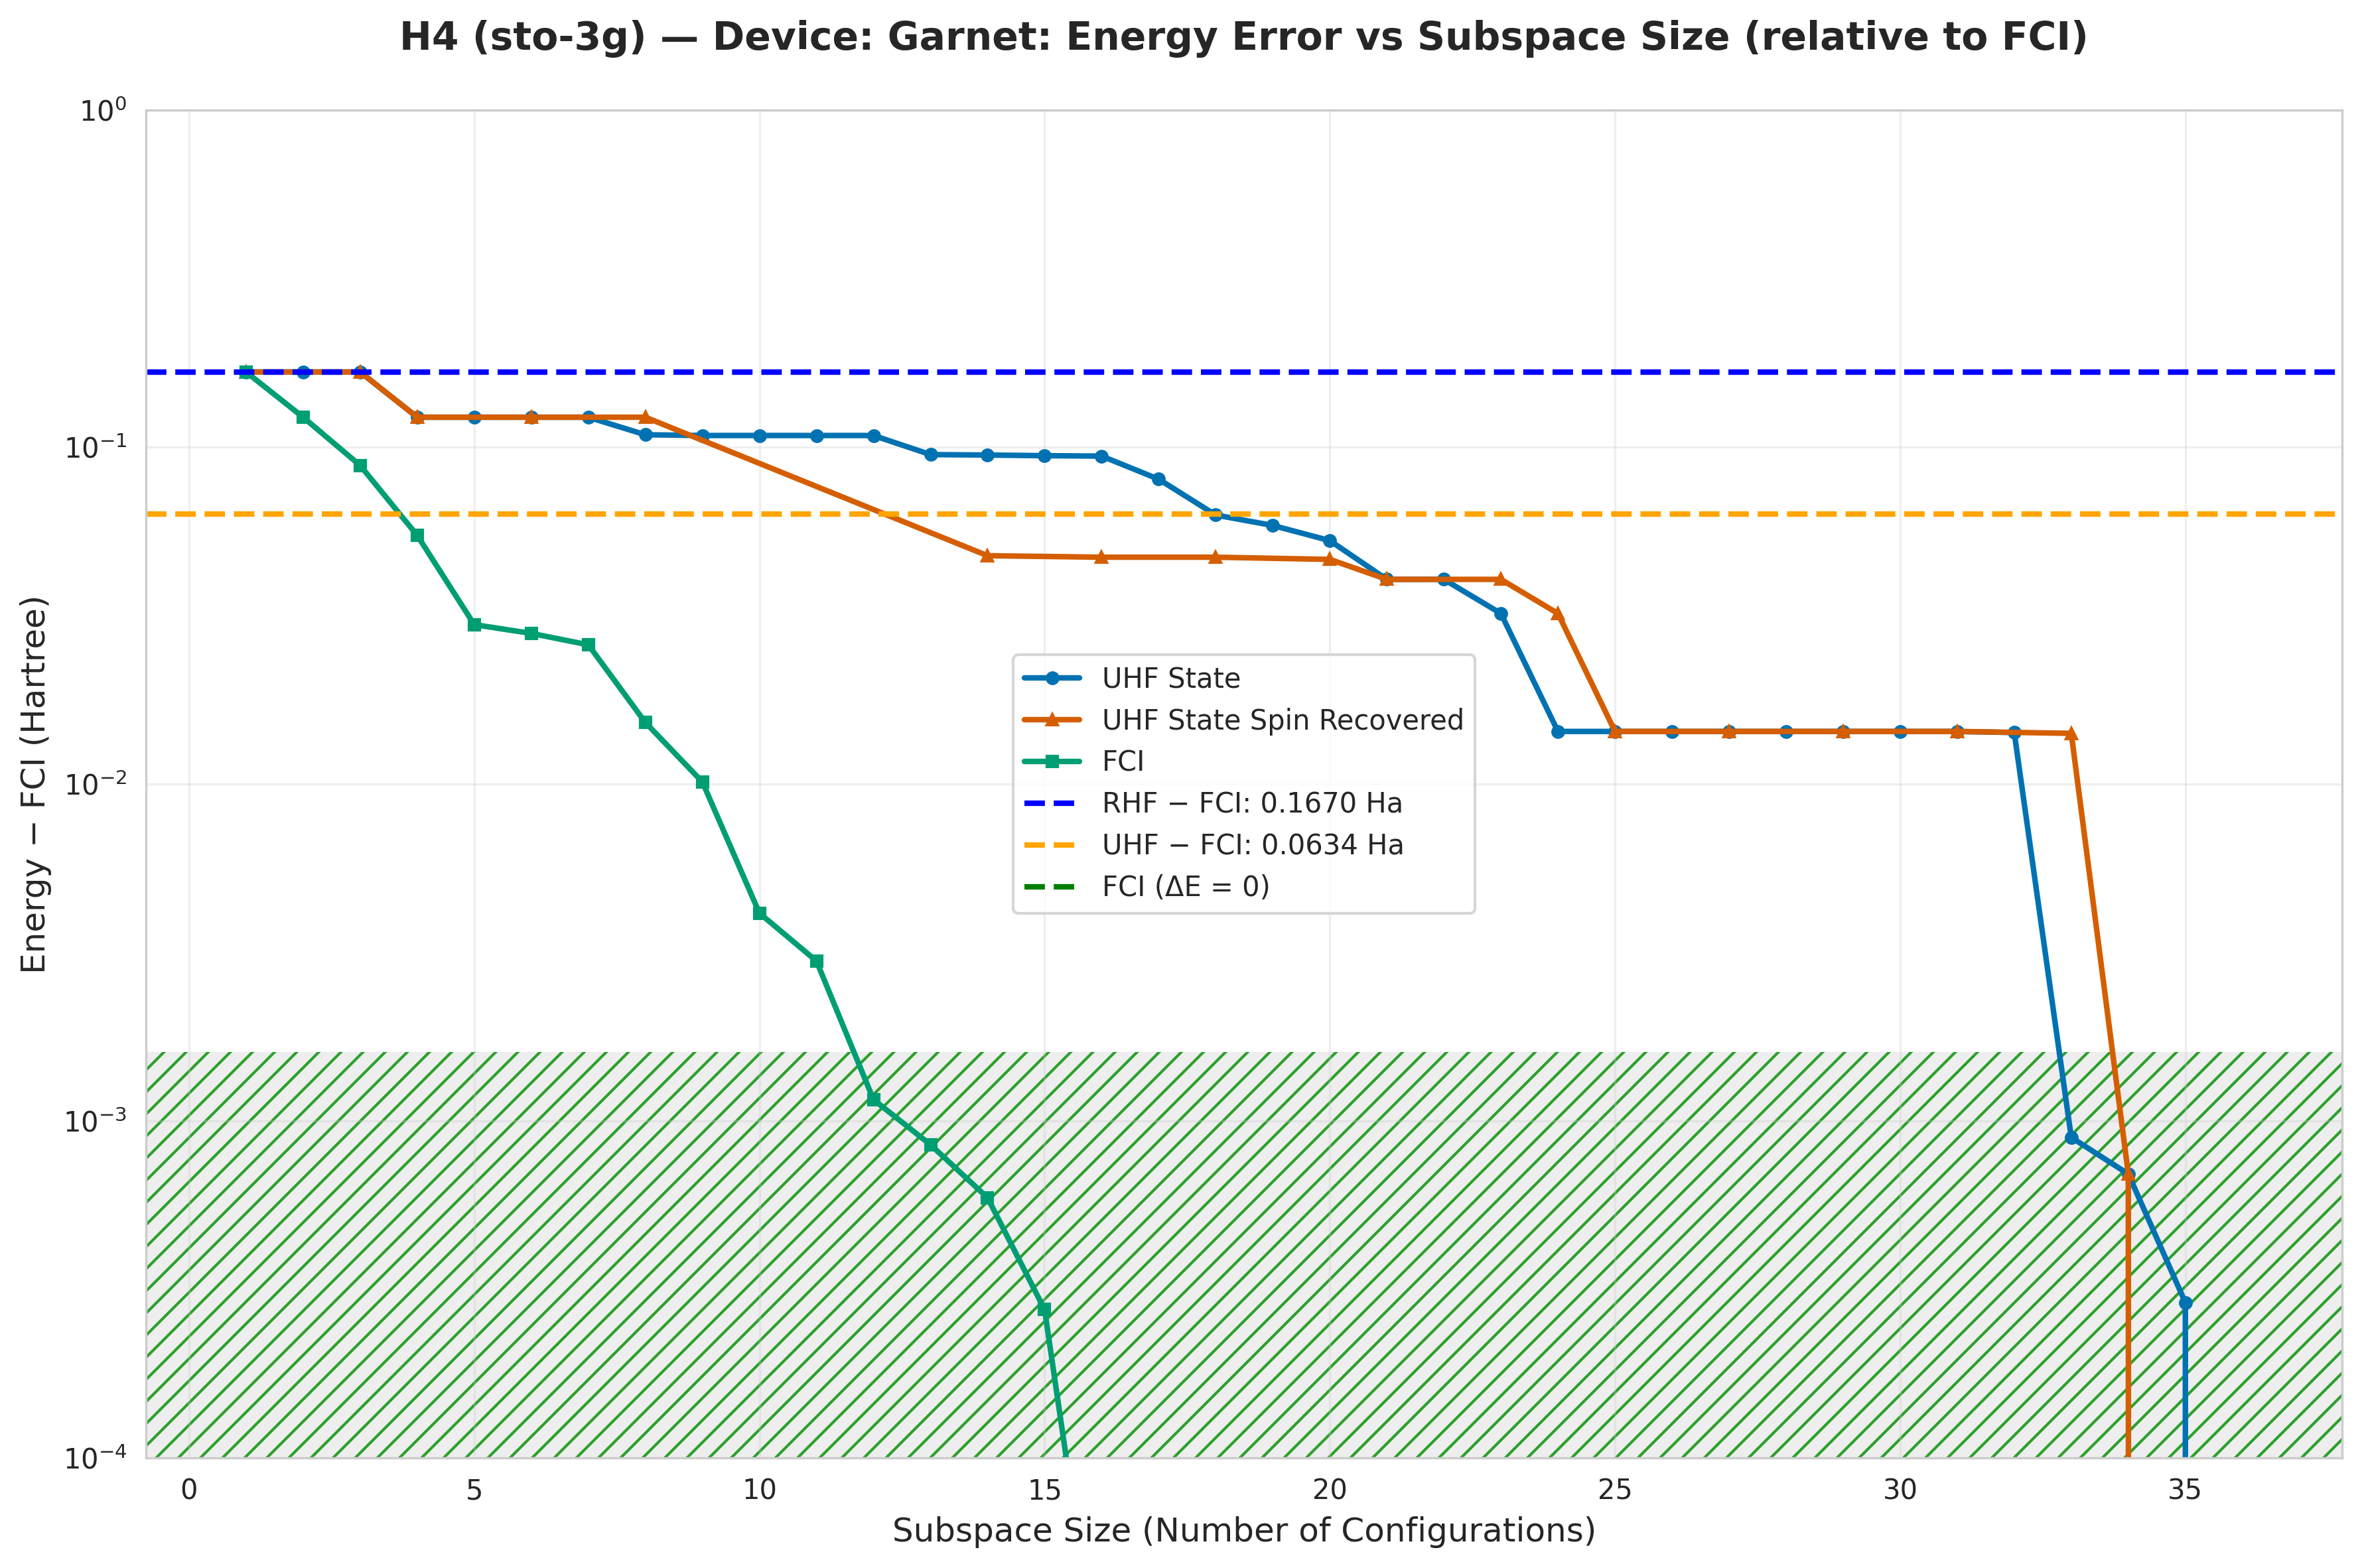

The table this chart was drawn from, first rows:
subspace_size, qsci_energy, qsci_S2, spin_symm_energy, spin_symm_S2, fci_subspace_energy, mean_sample_number
1, -1.829, 0.0, -1.829, 0.0, -1.829, 4.812
2, -1.829, 0.0, -1.829, 0.0, -1.874, 7.575
3, -1.829, 0.0, -1.829, 0.0, -1.908, 7.575
4, -1.874, 0.0, -1.874, 0.0, -1.941, 9.489
5, -1.874, 3.1100417103373826e-32, -1.874, 3.1100417103373826e-32, -1.966, 24.71
6, -1.874, 7.488098810876811e-32, -1.874, 1.6575867954705482e-35, -1.968, 24.71
7, -1.874, 7.6123272631764e-32, -1.874, 8.819928406044104e-32, -1.97, 30.49
8, -1.887, 0.03723, -1.874, 1.9955883669639863e-34, -1.981, 30.49
9, -1.888, 0.03643, -1.887, 0.03723, -1.986, 34.77
10, -1.888, 0.03643, -1.896, 0.1065, -1.992, 34.77
11, -1.888, 0.03643, -1.914, 0.2257, -1.993, 34.77
12, -1.888, 0.03643, -1.927, 0.06948, -1.995, 34.77
13, -1.901, 0.07003, -1.946, 0.03022, -1.995, 34.77
14, -1.901, 0.06884, -1.949, -9.161067743527096e-19, -1.996, 34.77
15, -1.902, 0.06639, -1.949, 0.0007583, -1.996, 36.97
16, -1.902, 0.06295, -1.949, -9.33000604612025e-19, -1.996, 36.97
17, -1.916, 0.1011, -1.949, -4.178157539776129e-18, -1.996, 38.43
18, -1.933, 0.04426, -1.949, 2.4158865222393487e-30, -1.996, 38.43
19, -1.938, 0.07954, -1.949, 0.001402, -1.996, 51.06
20, -1.943, 0.1656, -1.95, 1.9066656178250875e-18, -1.996, 51.06
21, -1.956, 3.660807638291258e-30, -1.956, 4.1337330010212936e-18, -1.996, 71.24
22, -1.956, 2.701087449377909e-18, -1.956, 4.133733001021324e-18, -1.996, 111.5
23, -1.964, 7.64615250922054e-19, -1.956, 4.1337330010216695e-18, -1.996, 111.5
24, -1.982, 2.0214560696288428e-30, -1.964, 4.085861613023609e-18, -1.996, 114.1
25, -1.982, 4.523406076548568e-18, -1.982, 1.5409879784470145e-18, -1.996, 130.4
26, -1.982, -4.523406076544735e-18, -1.982, -1.540987978444007e-18, -1.996, 166
27, -1.982, 2.230997247578174e-30, -1.982, -4.5234060765451045e-18, -1.996, 166
28, -1.982, 2.1200636827814692e-30, -1.982, -2.9824180980997047e-18, -1.996, 173.9
29, -1.982, -4.5234060765443526e-18, -1.982, 4.52340607654805e-18, -1.996, 173.9
30, -1.982, 2.0954117794933126e-30, -1.982, 4.5234060765482106e-18, -1.996, 561.7
31, -1.982, 1.9844782146966078e-30, -1.982, 1.5653958587979453e-30, -1.996, 561.7
32, -1.982, 0.0001787, -1.982, 0.0001787, -1.996, 1826
33, -1.995, 0.000408, -1.982, -3.0262556400268443e-18, -1.996, 1826
34, -1.995, 1.7794583237434474e-18, -1.995, 4.83090024474133e-18, -1.996, 2434
35, -1.996, 0.0008755, -1.996, 0.0008755, -1.996, 7302
36, -1.996, 1.467227766019461e-18, -1.996, -6.7994386015133375e-18, -1.996, 7302
